4-way image classification set "Dataset" from GitHub (arsalannkhann/Brain-Tumor-Detection); label vocabulary: glioma, meningioma, no tumor, pituitary tumor.

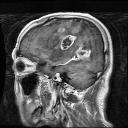
Label: glioma

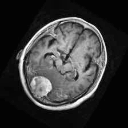
Label: meningioma

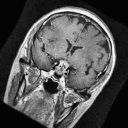
Label: pituitary tumor

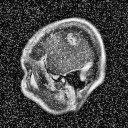
Label: glioma

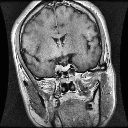
Label: pituitary tumor

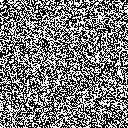
Label: no tumor
